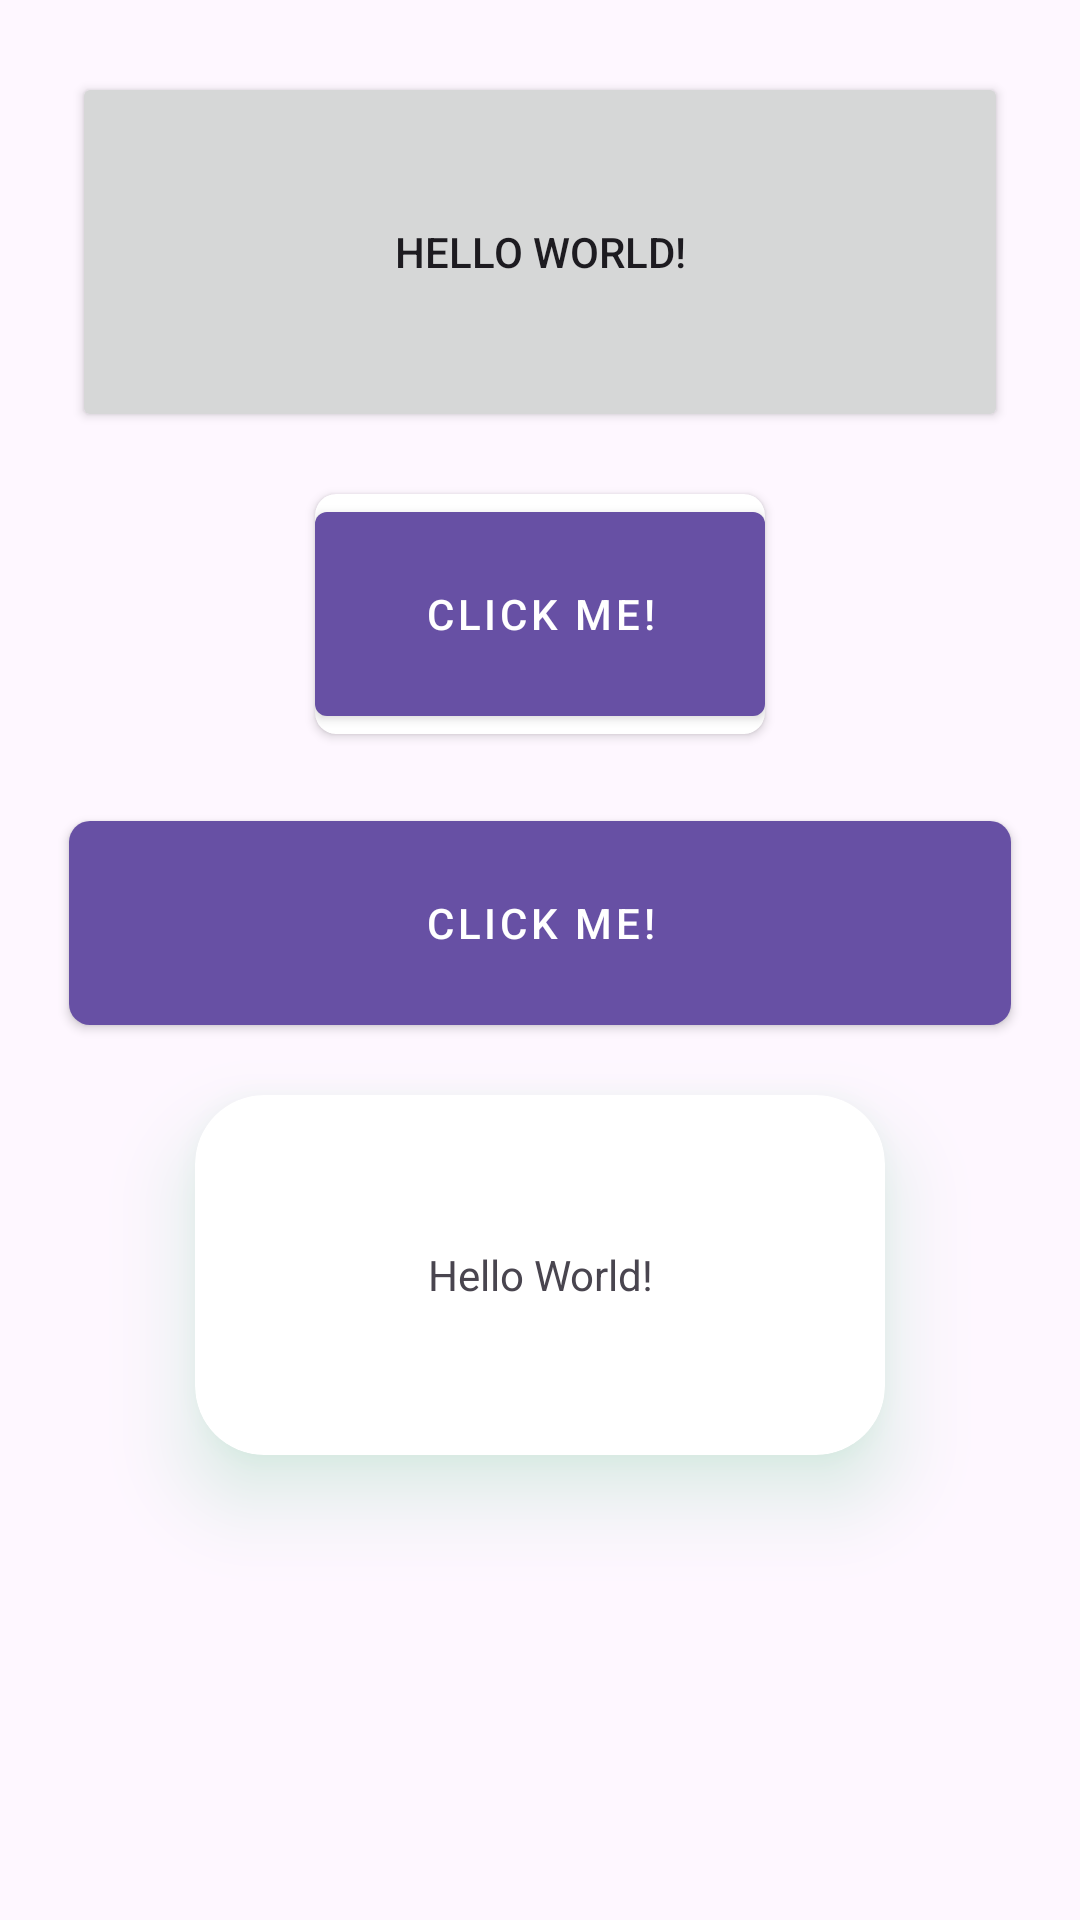

Produce the Android XML layout that renders to this screen, including the resource entries it uses.
<!-- AndroidManifest.xml: application theme Theme.Pika3D -->
<!-- res/layout/activity_test_btns.xml -->
<?xml version="1.0" encoding="utf-8"?>
<androidx.constraintlayout.widget.ConstraintLayout xmlns:android="http://schemas.android.com/apk/res/android"
    xmlns:app="http://schemas.android.com/apk/res-auto"
    xmlns:tools="http://schemas.android.com/tools"
    android:layout_width="match_parent"
    android:layout_height="match_parent"
    tools:context=".TestBtns">

    <Button
        android:id="@+id/button"
        android:layout_width="0dp"
        android:layout_height="120dp"
        android:layout_margin="24dp"
        android:text="@string/button_def"
        app:layout_constraintBottom_toBottomOf="parent"
        app:layout_constraintEnd_toEndOf="parent"
        app:layout_constraintStart_toStartOf="parent"
        app:layout_constraintTop_toTopOf="parent"
        app:layout_constraintVertical_bias="0.0" />


    <androidx.cardview.widget.CardView
        android:id="@+id/cardView"
        android:layout_width="150dp"
        android:layout_height="80dp"
        android:background="@color/dark_primary"
        app:cardCornerRadius="7dp"
        app:layout_constraintBottom_toBottomOf="parent"
        app:layout_constraintEnd_toEndOf="parent"
        app:layout_constraintStart_toStartOf="parent"
        app:layout_constraintTop_toBottomOf="@+id/button"
        app:layout_constraintVertical_bias="0.050000012">

        <com.google.android.material.button.MaterialButton
            android:id="@+id/custom1"
            style="@style/Widget.MaterialComponents.Button"
            android:layout_width="match_parent"
            android:layout_height="match_parent"
            android:text="Click me!"
            app:rippleColor="#FF0000" />

    </androidx.cardview.widget.CardView>

    <com.google.android.material.button.MaterialButton
        android:id="@+id/custom"
        style="@style/Widget.MaterialComponents.Button"
        android:layout_width="0dp"
        android:layout_height="80dp"
        android:layout_margin="23dp"
        android:text="Click me!"
        app:cornerRadius="7dp"
        app:iconPadding="8dp"
        app:layout_constraintBottom_toBottomOf="parent"
        app:layout_constraintEnd_toEndOf="parent"
        app:layout_constraintHorizontal_bias="0.977"
        app:layout_constraintStart_toStartOf="parent"
        app:layout_constraintTop_toBottomOf="@+id/cardView"
        app:layout_constraintVertical_bias="0.0"
        app:rippleColor="#FF0000" />

    <androidx.cardview.widget.CardView
        android:layout_width="230dp"
        android:layout_height="120dp"
        android:clickable="true"
        android:elevation="9dp"
        android:foreground="@drawable/red_ripple"
        android:outlineAmbientShadowColor="@color/dark_green_button"
        android:outlineSpotShadowColor="@color/dark_green_button"
        app:cardCornerRadius="23dp"
        app:cardElevation="16dp"
        app:layout_constraintBottom_toBottomOf="parent"
        app:layout_constraintEnd_toEndOf="parent"
        app:layout_constraintStart_toStartOf="parent"
        app:layout_constraintTop_toBottomOf="@+id/custom"
        app:layout_constraintVertical_bias="0.100000024">

        <androidx.constraintlayout.widget.ConstraintLayout
            android:layout_width="match_parent"
            android:layout_height="match_parent">

            <TextView
                android:layout_width="match_parent"
                android:layout_height="match_parent"
                android:gravity="center"
                android:text="@string/button_def"
                app:layout_constraintBottom_toBottomOf="parent"
                app:layout_constraintEnd_toEndOf="parent"
                app:layout_constraintStart_toStartOf="parent"
                app:layout_constraintTop_toTopOf="parent" />

        </androidx.constraintlayout.widget.ConstraintLayout>
    </androidx.cardview.widget.CardView>



</androidx.constraintlayout.widget.ConstraintLayout>
<!-- resources referenced by this layout -->
<resources>
  <color name="dark_green_button">#27ae60</color>
  <color name="dark_primary">#2c3e50</color>
  <!-- drawable red_ripple (drawable) -->
  <?xml version="1.0" encoding="utf-8"?>
  <ripple xmlns:android="http://schemas.android.com/apk/res/android"
      android:color="#FF0000"> 
  
      <item android:id="@android:id/mask">
          <shape android:shape="rectangle">
              <solid android:color="?android:colorBackground"/>
          </shape>
      </item>
  </ripple>
  <string name="button_def">Hello World!</string>
  <style name="Theme.Pika3D" parent="Base.Theme.Pika3D" />
  <style name="Base.Theme.Pika3D" parent="Theme.Material3.DayNight.NoActionBar">
          
          
      </style>
</resources>
